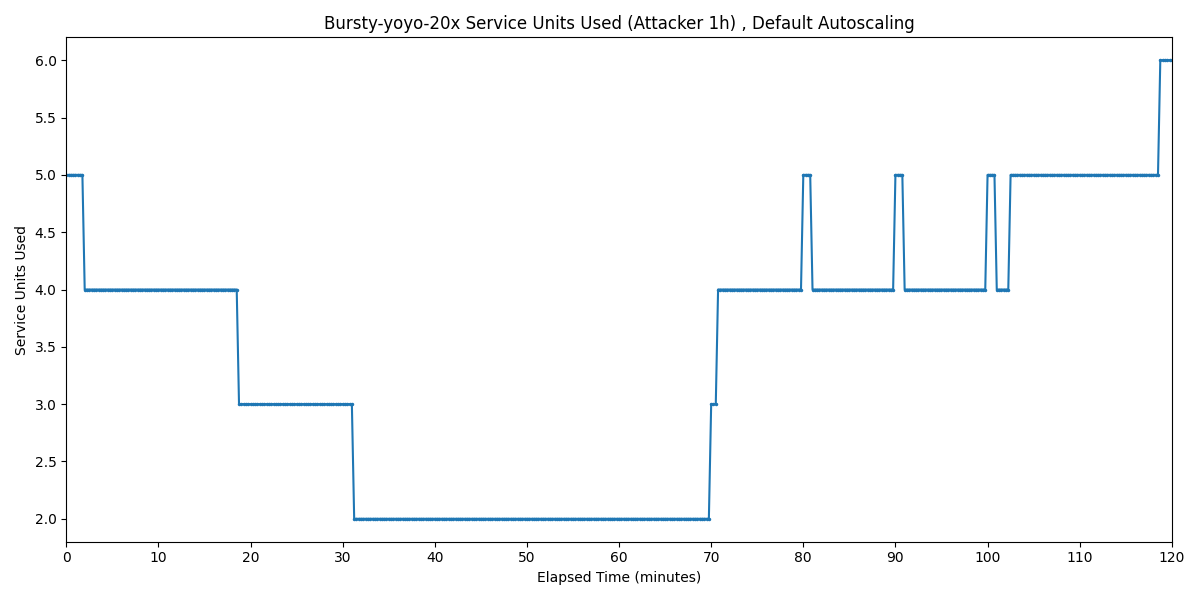

The table this chart was drawn from, first rows:
Timestamp, Service Units Used
2025-04-01 20:24:45.533, 5
2025-04-01 20:25:00.533, 5
2025-04-01 20:25:15.533, 5
2025-04-01 20:25:30.533, 5
2025-04-01 20:25:45.533, 5
2025-04-01 20:26:00.533, 5
2025-04-01 20:26:15.533, 5
2025-04-01 20:26:30.533, 5
2025-04-01 20:26:45.533, 4
2025-04-01 20:27:00.533, 4
2025-04-01 20:27:15.533, 4
2025-04-01 20:27:30.533, 4
2025-04-01 20:27:45.533, 4
2025-04-01 20:28:00.533, 4
2025-04-01 20:28:15.533, 4
2025-04-01 20:28:30.533, 4
2025-04-01 20:28:45.533, 4
2025-04-01 20:29:00.533, 4
2025-04-01 20:29:15.533, 4
2025-04-01 20:29:30.533, 4
2025-04-01 20:29:45.533, 4
2025-04-01 20:30:00.533, 4
2025-04-01 20:30:15.533, 4
2025-04-01 20:30:30.533, 4
2025-04-01 20:30:45.533, 4
2025-04-01 20:31:00.533, 4
2025-04-01 20:31:15.533, 4
2025-04-01 20:31:30.533, 4
2025-04-01 20:31:45.533, 4
2025-04-01 20:32:00.533, 4
2025-04-01 20:32:15.533, 4
2025-04-01 20:32:30.533, 4
2025-04-01 20:32:45.533, 4
2025-04-01 20:33:00.533, 4
2025-04-01 20:33:15.533, 4
2025-04-01 20:33:30.533, 4
2025-04-01 20:33:45.533, 4
2025-04-01 20:34:00.533, 4
2025-04-01 20:34:15.533, 4
2025-04-01 20:34:30.533, 4
2025-04-01 20:34:45.533, 4
2025-04-01 20:35:00.533, 4
2025-04-01 20:35:15.533, 4
2025-04-01 20:35:30.533, 4
2025-04-01 20:35:45.533, 4
2025-04-01 20:36:00.533, 4
2025-04-01 20:36:15.533, 4
2025-04-01 20:36:30.533, 4
2025-04-01 20:36:45.533, 4
2025-04-01 20:37:00.533, 4
2025-04-01 20:37:15.533, 4
2025-04-01 20:37:30.533, 4
2025-04-01 20:37:45.533, 4
2025-04-01 20:38:00.533, 4
2025-04-01 20:38:15.533, 4
2025-04-01 20:38:30.533, 4
2025-04-01 20:38:45.533, 4
2025-04-01 20:39:00.533, 4
2025-04-01 20:39:15.533, 4
2025-04-01 20:39:30.533, 4
... 421 more rows
